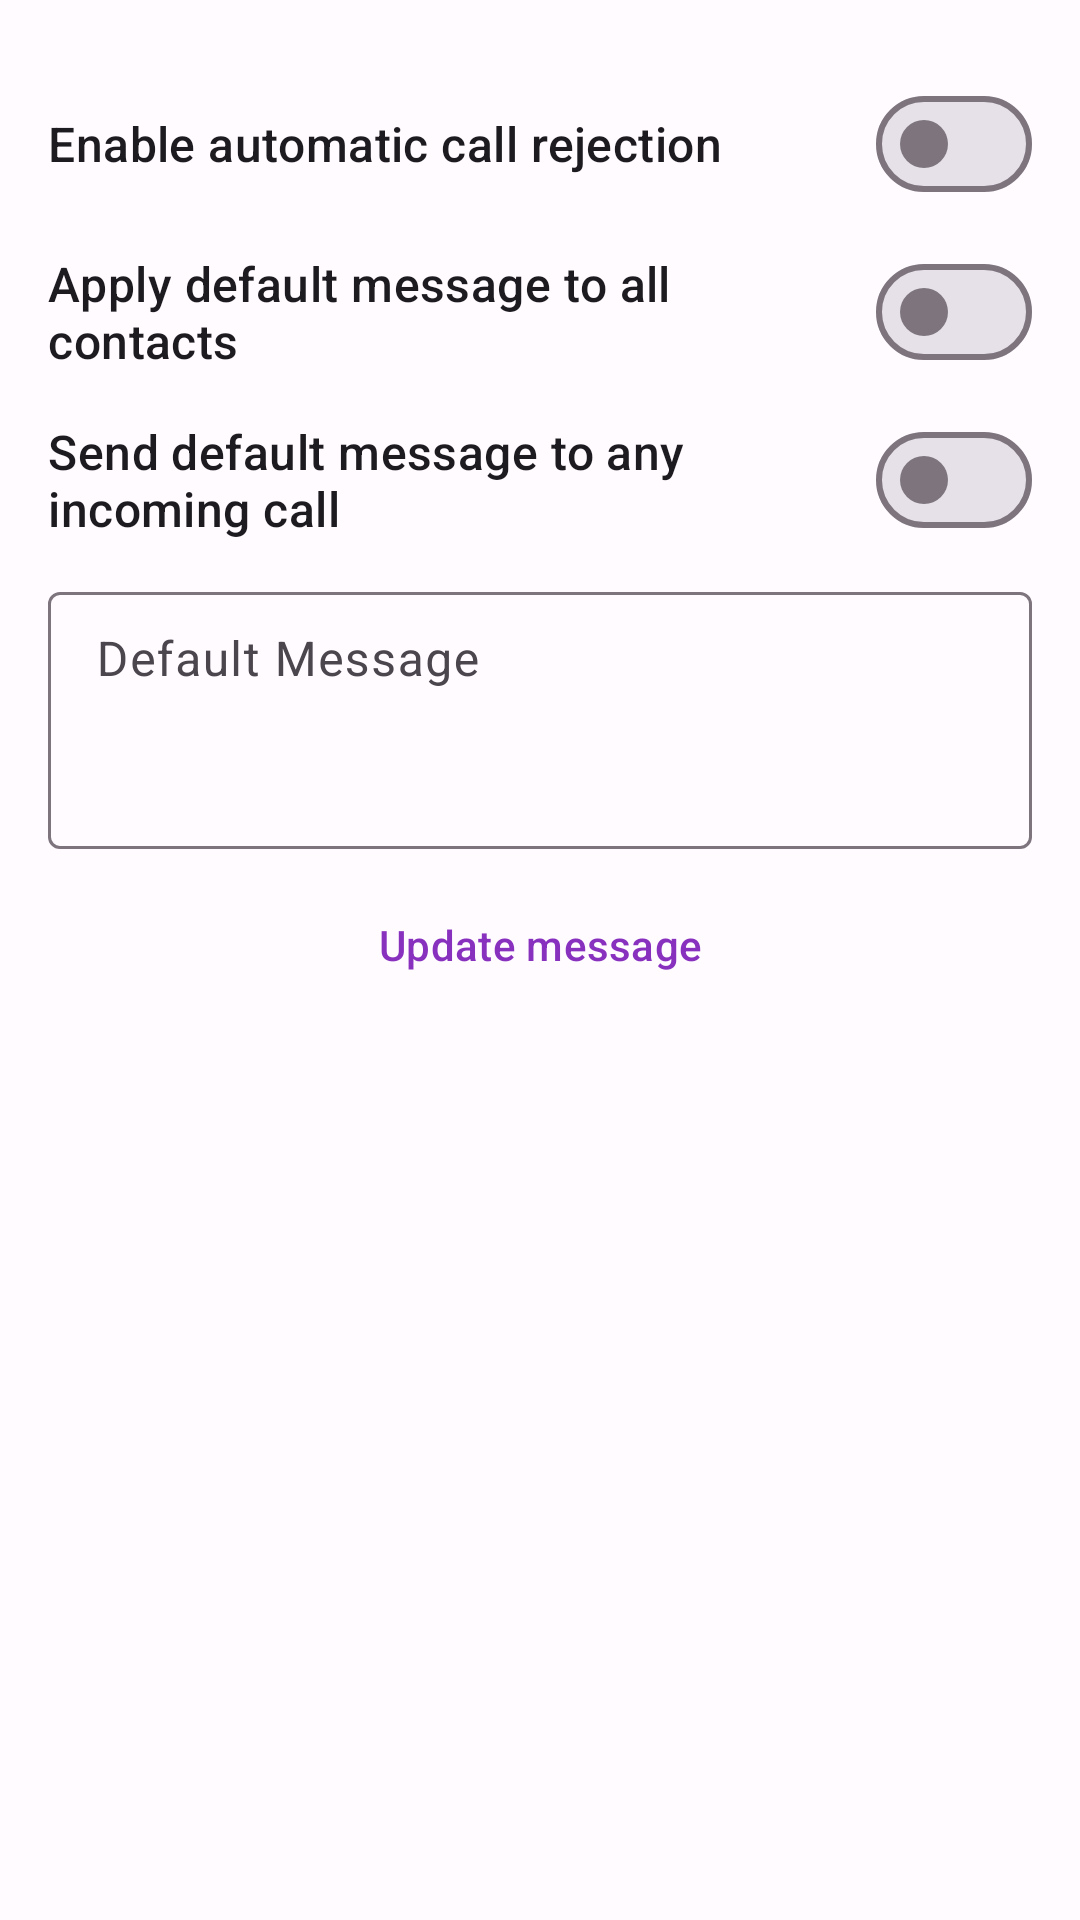

Layout XML and referenced resources for this Android screen:
<!-- AndroidManifest.xml: application theme Theme.CallKeeper -->
<!-- res/layout/fragment_settings.xml -->
<?xml version="1.0" encoding="utf-8"?>
<layout xmlns:android="http://schemas.android.com/apk/res/android"
    xmlns:tools="http://schemas.android.com/tools"
    xmlns:app="http://schemas.android.com/apk/res-auto">

    <data>
        <variable
            name="vm"
            type="com.shivamgupta.callkeeper.core.presentation.SettingsViewModel" />
    </data>

    <ScrollView
        android:layout_width="match_parent"
        android:layout_height="match_parent"
        android:scrollbars="none">

        <LinearLayout
            android:id="@+id/rootLayout"
            android:layout_width="match_parent"
            android:layout_height="wrap_content"
            android:orientation="vertical"
            android:padding="@dimen/padding_16dp"
            tools:context=".core.presentation.SettingsFragment">

            <com.google.android.material.materialswitch.MaterialSwitch
                android:id="@+id/enable_feature_switch"
                android:layout_width="match_parent"
                android:layout_height="wrap_content"
                android:layout_marginTop="@dimen/margin_8dp"
                android:text="@string/enable_feature_label"
                android:checked="@{vm.isCallRejectionEnabled()}"
                android:textAppearance="@style/TextAppearance.Material3.TitleMedium" />

            <com.google.android.material.materialswitch.MaterialSwitch
                android:id="@+id/apply_default_msg_switch"
                android:layout_width="match_parent"
                android:layout_height="wrap_content"
                android:layout_marginTop="@dimen/margin_8dp"
                android:checked="@{vm.applyDefaultMsg}"
                android:text="@string/default_message_guide_text"
                android:textAppearance="@style/TextAppearance.Material3.TitleMedium" />

            <com.google.android.material.materialswitch.MaterialSwitch
                android:id="@+id/some_switch"
                android:layout_width="match_parent"
                android:layout_height="wrap_content"
                android:layout_marginTop="@dimen/margin_8dp"
                android:text="Send default message to any incoming call"
                android:textAppearance="@style/TextAppearance.Material3.TitleMedium" />

            <com.google.android.material.textfield.TextInputLayout
                android:id="@+id/default_msg_input_layout"
                style="@style/Widget.Material3.TextInputLayout.OutlinedBox.Dense"
                android:layout_width="match_parent"
                android:layout_height="wrap_content"
                android:layout_marginTop="@dimen/margin_8dp"
                android:hint="@string/default_message_label"
                app:endIconMode="clear_text">

                <com.google.android.material.textfield.TextInputEditText
                    android:layout_width="match_parent"
                    android:layout_height="wrap_content"
                    android:imeOptions="actionDone"
                    android:gravity="top|start"
                    android:inputType="textMultiLine"
                    android:lines="3"
                    android:maxLines="5"
                    android:text="@{vm.defaultSmsMessage}"
                    tools:text="I am currently busy. Call me later" />

            </com.google.android.material.textfield.TextInputLayout>

            <com.google.android.material.button.MaterialButton
                android:id="@+id/apply_changes_button"
                style="@style/Widget.Material3.Button.TextButton"
                android:layout_width="match_parent"
                android:layout_height="wrap_content"
                android:layout_marginTop="@dimen/margin_8dp"
                android:text="@string/apply_changes_label" />

        </LinearLayout>
    </ScrollView>
</layout>
<!-- resources referenced by this layout -->
<resources>
  <dimen name="margin_8dp">8dp</dimen>
  <dimen name="padding_16dp">16dp</dimen>
  <string name="apply_changes_label">Update message</string>
  <string name="default_message_guide_text">Apply default message to all contacts</string>
  <string name="default_message_label">Default Message</string>
  <string name="enable_feature_label">Enable automatic call rejection</string>
  <style name="Theme.CallKeeper" parent="Base.Theme.CallKeeper" />
  <color name="md_theme_light_primary">#8931BF</color>
  <color name="md_theme_light_onPrimary">#FFFFFF</color>
  <color name="md_theme_light_primaryContainer">#F4D9FF</color>
  <color name="md_theme_light_onPrimaryContainer">#30004B</color>
  <color name="md_theme_light_secondary">#68596E</color>
  <color name="md_theme_light_onSecondary">#FFFFFF</color>
  <color name="md_theme_light_secondaryContainer">#EFDCF5</color>
  <color name="md_theme_light_onSecondaryContainer">#221729</color>
  <color name="md_theme_light_tertiary">#815153</color>
  <color name="md_theme_light_onTertiary">#FFFFFF</color>
  <color name="md_theme_light_tertiaryContainer">#FFDADA</color>
  <color name="md_theme_light_onTertiaryContainer">#331113</color>
  <color name="md_theme_light_error">#BA1A1A</color>
  <color name="md_theme_light_errorContainer">#FFDAD6</color>
  <color name="md_theme_light_onError">#FFFFFF</color>
  <color name="md_theme_light_onErrorContainer">#410002</color>
  <color name="md_theme_light_background">#FFFBFF</color>
  <color name="md_theme_light_onBackground">#1D1B1E</color>
  <color name="md_theme_light_surface">#FFFBFF</color>
  <color name="md_theme_light_onSurface">#1D1B1E</color>
  <color name="md_theme_light_surfaceVariant">#EADFEA</color>
  <color name="md_theme_light_onSurfaceVariant">#4B454D</color>
  <color name="md_theme_light_outline">#7D747E</color>
  <color name="md_theme_light_inverseOnSurface">#F6EFF3</color>
  <color name="md_theme_light_inverseSurface">#332F33</color>
  <color name="md_theme_light_inversePrimary">#E5B5FF</color>
</resources>
